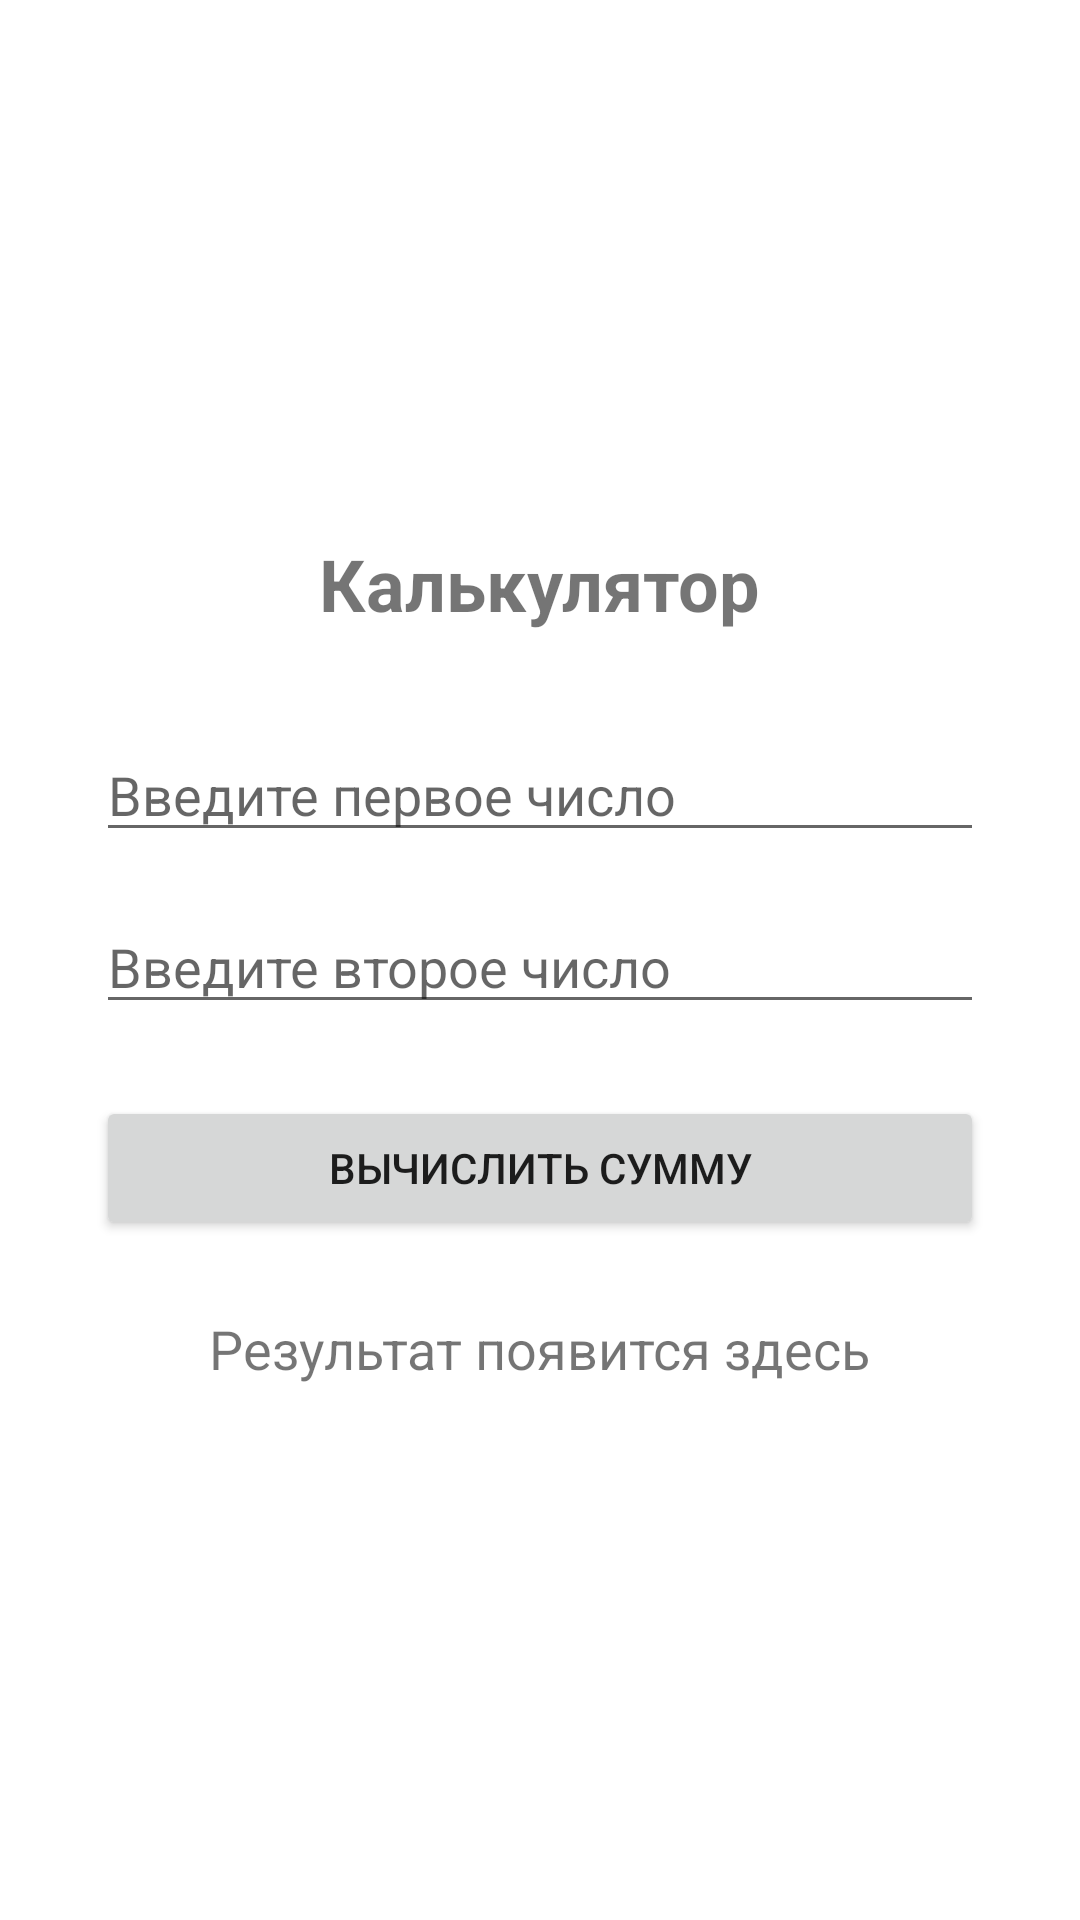

Produce the Android XML layout that renders to this screen, including the resource entries it uses.
<!-- AndroidManifest.xml: application theme Theme.MyFirstApp -->
<!-- res/layout/activity_calc.xml -->
<?xml version="1.0" encoding="utf-8"?>
<LinearLayout xmlns:android="http://schemas.android.com/apk/res/android"
    android:id="@+id/main"
    android:layout_width="match_parent"
    android:layout_height="match_parent"
    android:orientation="vertical"
    android:gravity="center"
    android:padding="32dp">

    <TextView
        android:layout_width="wrap_content"
        android:layout_height="wrap_content"
        android:text="Калькулятор"
        android:textSize="24sp"
        android:textStyle="bold"
        android:layout_marginBottom="32dp" />

    <EditText
        android:id="@+id/etNumber1"
        android:layout_width="match_parent"
        android:layout_height="wrap_content"
        android:hint="Введите первое число"
        android:inputType="number"
        android:layout_marginBottom="16dp" />

    <EditText
        android:id="@+id/etNumber2"
        android:layout_width="match_parent"
        android:layout_height="wrap_content"
        android:hint="Введите второе число"
        android:inputType="number"
        android:layout_marginBottom="24dp" />

    <Button
        android:id="@+id/btnCalculate"
        android:layout_width="match_parent"
        android:layout_height="wrap_content"
        android:text="Вычислить сумму"
        android:layout_marginBottom="24dp" />

    <TextView
        android:id="@+id/tvResult"
        android:layout_width="wrap_content"
        android:layout_height="wrap_content"
        android:text="Результат появится здесь"
        android:textSize="18sp" />

</LinearLayout>
<!-- resources referenced by this layout -->
<resources>
  <style name="Theme.MyFirstApp" parent="Base.Theme.MyFirstApp" />
  <style name="Base.Theme.MyFirstApp" parent="Theme.MaterialComponents.DayNight.NoActionBar">
      </style>
</resources>
